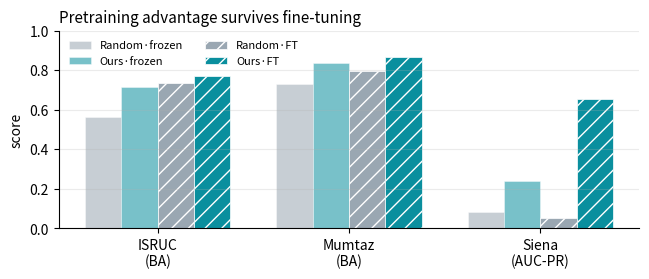
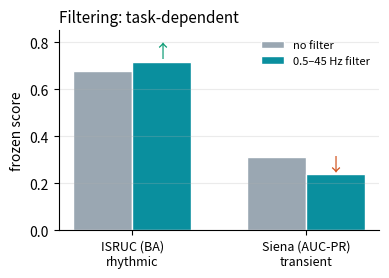

Generate these figures, in order, with matplotlib:
"""Generate result figures for the paper. Run: python make_figures.py
Outputs survives_ft.pdf and filter_ablation.pdf in this directory.
Numbers are hard-coded from current evals; update as full results arrive.
"""
import matplotlib
matplotlib.use("Agg")
import matplotlib.pyplot as plt
import numpy as np

plt.rcParams.update({"font.size": 10, "font.family": "sans-serif",
                     "axes.spines.top": False, "axes.spines.right": False,
                     "figure.dpi": 150})
RAND, OURS = "#9AA7B2", "#0A8F9E"

# ---------------------------------------------------------------- Fig 1
# task -> metric label, [rand_frozen, ours_frozen, rand_ft, ours_ft]  (None = TBD)
survive = {
    "ISRUC\n(BA)":   [0.566, 0.717, 0.738, 0.769],
    "Mumtaz\n(BA)":  [0.733, 0.837, 0.798, 0.869],
    "Siena\n(AUC-PR)": [0.081, 0.239, 0.053, 0.654],
}
fig, ax = plt.subplots(figsize=(6.6, 2.9))
tasks = list(survive); x = np.arange(len(tasks)); w = 0.19
groups = [("Random·frozen", RAND, 0, .55), ("Ours·frozen", OURS, 1, .55),
          ("Random·FT", RAND, 2, 1.0), ("Ours·FT", OURS, 3, 1.0)]
for label, color, i, alpha in groups:
    vals = [survive[t][i] for t in tasks]
    ax.bar(x + (i-1.5)*w, vals, w, label=label, color=color, alpha=alpha,
           edgecolor="white", linewidth=.5,
           hatch="//" if i in (2, 3) else None)
ax.set_xticks(x); ax.set_xticklabels(tasks)
ax.set_ylabel("score"); ax.set_ylim(0, 1)
ax.legend(ncol=2, fontsize=8, frameon=False, loc="upper left")
ax.set_title("Pretraining advantage survives fine-tuning", fontsize=11, loc="left")
ax.grid(axis="y", alpha=.25)
fig.tight_layout(); fig.savefig("survives_ft.pdf"); plt.close(fig)

# ---------------------------------------------------------------- Fig 2
# filter vs no-filter (frozen). ISRUC=BA(helps), Siena=AUC-PR(hurts)
filt = {"ISRUC (BA)\nrhythmic": (0.676, 0.717),
        "Siena (AUC-PR)\ntransient": (0.311, 0.239)}
fig, ax = plt.subplots(figsize=(4.0, 2.9))
labels = list(filt); x = np.arange(len(labels)); w = 0.34
ax.bar(x - w/2, [filt[l][0] for l in labels], w, label="no filter",
       color=RAND, edgecolor="white")
ax.bar(x + w/2, [filt[l][1] for l in labels], w, label="0.5–45 Hz filter",
       color=OURS, edgecolor="white")
for i, l in enumerate(labels):
    a, b = filt[l]
    ax.annotate("↑" if b > a else "↓", (i + w/2, b + .02),
                ha="center", color="#0F9D76" if b > a else "#D1541F", fontsize=13)
ax.set_xticks(x); ax.set_xticklabels(labels, fontsize=9)
ax.set_ylabel("frozen score"); ax.set_ylim(0, .85)
ax.legend(fontsize=8, frameon=False)
ax.set_title("Filtering: task-dependent", fontsize=11, loc="left")
ax.grid(axis="y", alpha=.25)
fig.tight_layout(); fig.savefig("filter_ablation.pdf"); plt.close(fig)

print("wrote survives_ft.pdf, filter_ablation.pdf")
